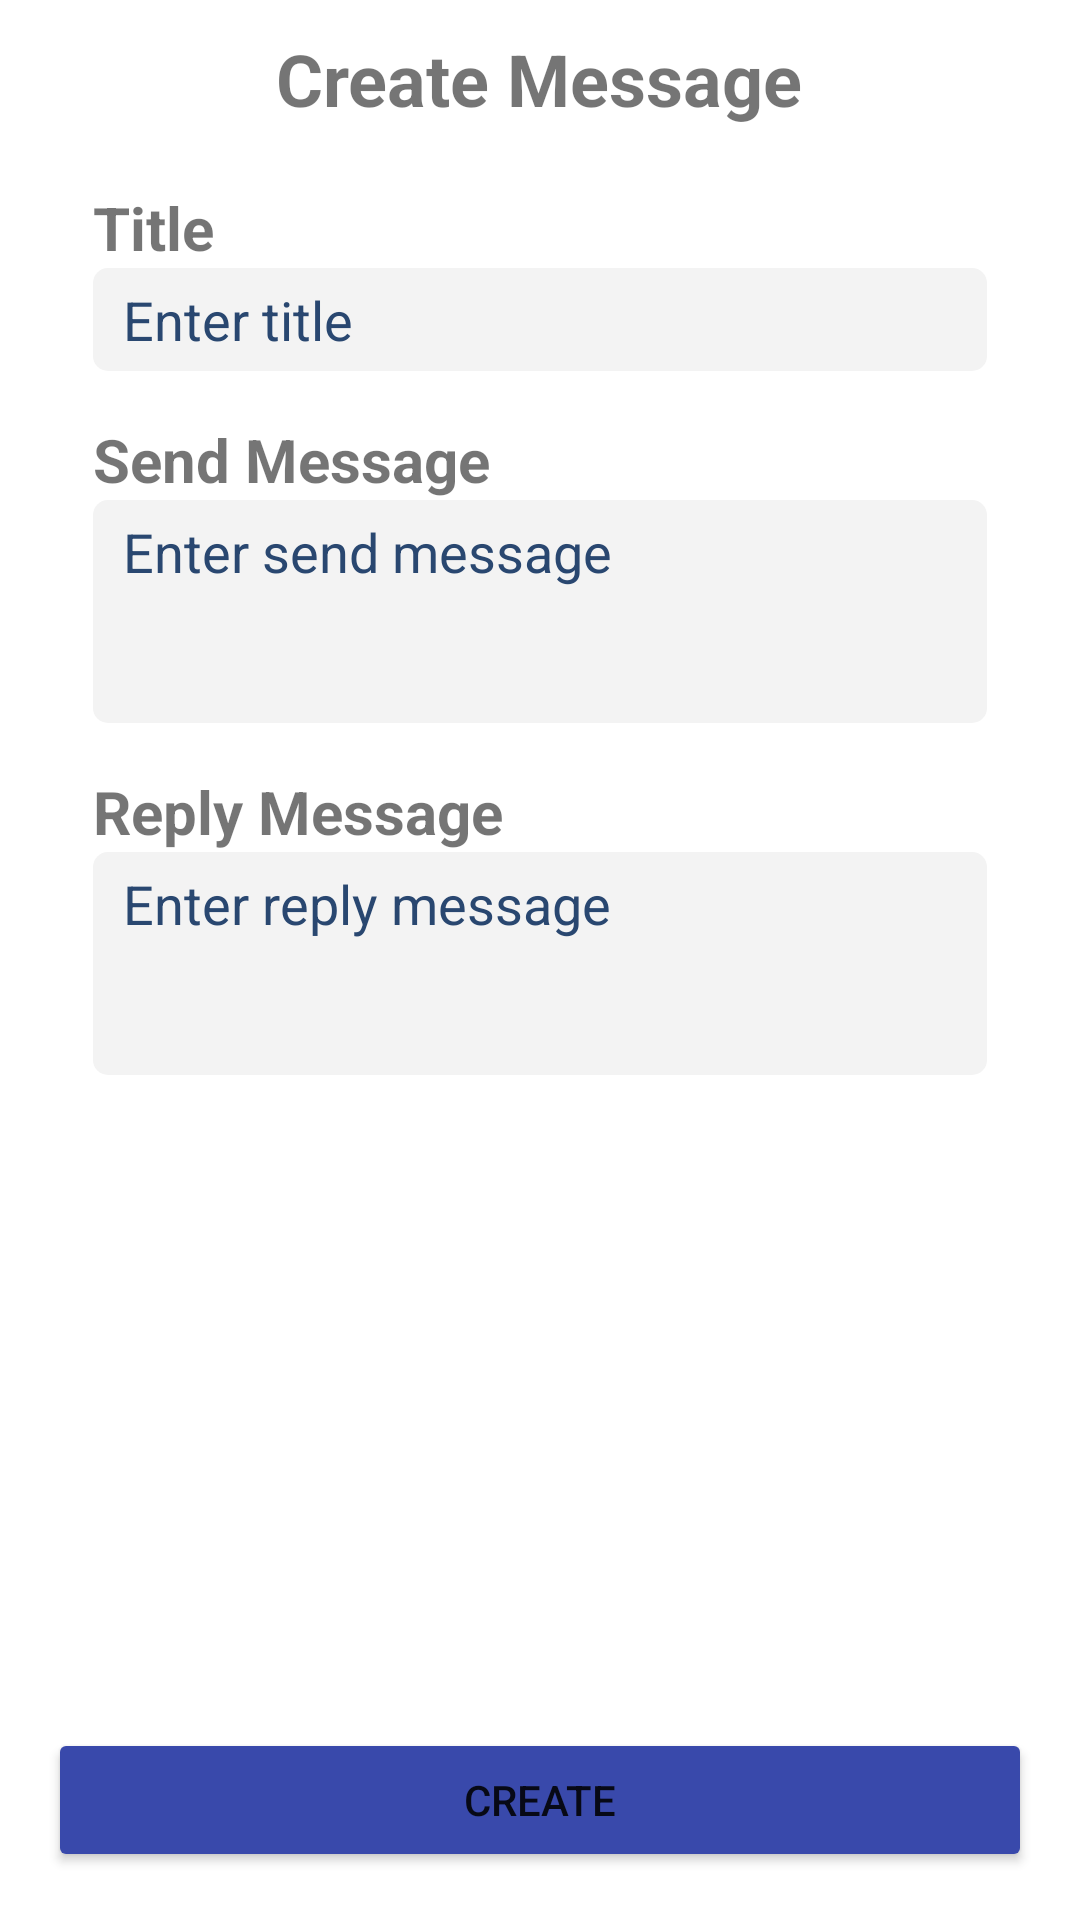

Write the Android layout XML for this screen, with the resource values it uses.
<!-- AndroidManifest.xml: application theme Theme.ReplyBot -->
<!-- res/layout/fragment_create_message.xml -->
<?xml version="1.0" encoding="utf-8"?>
<layout xmlns:android="http://schemas.android.com/apk/res/android"
    xmlns:app="http://schemas.android.com/apk/res-auto"
    xmlns:tools="http://schemas.android.com/tools">

    <androidx.constraintlayout.widget.ConstraintLayout
        android:layout_width="match_parent"
        android:layout_height="match_parent"
        tools:context=".ui.presentation.messageForm.createMessage.CreateMessageFragment">

        <LinearLayout
            android:id="@+id/ll_form"
            android:layout_width="match_parent"
            android:layout_height="match_parent"
            android:layout_marginHorizontal="15dp"
            android:orientation="vertical"
            app:layout_constraintEnd_toEndOf="parent"
            app:layout_constraintStart_toStartOf="parent"
            app:layout_constraintTop_toTopOf="parent">

            <TextView
                android:id="@+id/tv_name"
                android:layout_width="wrap_content"
                android:layout_height="wrap_content"
                android:layout_gravity="center_horizontal"
                android:layout_marginTop="10dp"
                android:layout_marginBottom="20dp"
                android:text="Create Message"
                android:textSize="24sp"
                android:textStyle="bold" />

            <TextView
                android:layout_width="match_parent"
                android:layout_height="wrap_content"
                android:layout_marginHorizontal="16dp"
                android:text="Title"
                android:textSize="20sp"
                android:textStyle="bold" />

            <EditText
                android:id="@+id/et_title"
                android:layout_width="match_parent"
                android:layout_height="wrap_content"
                android:layout_marginHorizontal="16dp"
                android:layout_marginBottom="16dp"
                android:background="@drawable/edit_text_bg"
                android:hint="Enter title"
                android:inputType="text"
                android:paddingHorizontal="10dp"
                android:paddingVertical="5dp"
                android:textColorHint="@color/blue_900" />

            <TextView
                android:layout_width="match_parent"
                android:layout_height="wrap_content"
                android:layout_marginHorizontal="16dp"
                android:text="Send Message"
                android:textSize="20sp"
                android:textStyle="bold" />

            <EditText
                android:id="@+id/et_send_message"
                android:layout_width="match_parent"
                android:layout_height="wrap_content"
                android:layout_marginHorizontal="16dp"
                android:layout_marginBottom="16dp"
                android:background="@drawable/edit_text_bg"
                android:hint="Enter send message"
                android:inputType="textMultiLine"
                android:paddingHorizontal="10dp"
                android:paddingTop="5dp"
                android:paddingBottom="45dp"
                android:textColorHint="@color/blue_900" />

            <TextView
                android:layout_width="match_parent"
                android:layout_height="wrap_content"
                android:layout_marginHorizontal="16dp"
                android:text="Reply Message"
                android:textSize="20sp"
                android:textStyle="bold" />

            <EditText
                android:id="@+id/et_reply_message"
                android:layout_width="match_parent"
                android:layout_height="wrap_content"
                android:layout_marginHorizontal="16dp"
                android:layout_marginBottom="16dp"
                android:background="@drawable/edit_text_bg"
                android:hint="Enter reply message"
                android:inputType="textMultiLine"
                android:paddingHorizontal="10dp"
                android:paddingTop="5dp"
                android:paddingBottom="45dp"
                android:textColorHint="@color/blue_900" />

            <LinearLayout
                android:id="@+id/ll_switch"
                android:layout_width="match_parent"
                android:layout_height="wrap_content"
                android:orientation="horizontal"
                android:visibility="gone">

                <TextView
                    android:id="@+id/tv_toggle"
                    android:layout_width="wrap_content"
                    android:layout_height="wrap_content"
                    android:layout_gravity="center"
                    android:layout_marginStart="20dp"
                    android:text="Activated"
                    android:textColor="@color/teal_200"
                    android:textStyle="bold" />

                <androidx.appcompat.widget.SwitchCompat
                    android:id="@+id/switchToggle"
                    android:layout_width="match_parent"
                    android:layout_height="wrap_content"
                    android:layout_gravity="end"
                    android:layout_marginEnd="15dp"
                    android:checked="true"
                    app:layout_constraintBottom_toBottomOf="parent"
                    app:layout_constraintEnd_toEndOf="@+id/ll_form"
                    app:layout_constraintStart_toStartOf="parent"
                    app:layout_constraintTop_toTopOf="parent" />
            </LinearLayout>
        </LinearLayout>

        <com.google.android.material.floatingactionbutton.ExtendedFloatingActionButton
            android:id="@+id/btn_delete"
            android:layout_width="wrap_content"
            android:layout_height="wrap_content"
            android:layout_gravity="bottom|end"
            android:layout_marginEnd="16dp"
            android:layout_marginBottom="16dp"
            android:backgroundTint="#E60000"
            android:textAllCaps="false"
            android:textColor="@color/white"
            android:visibility="gone"
            app:icon="@drawable/ic_delete"
            app:iconTint="@color/white"
            app:layout_constraintBottom_toTopOf="@id/button"
            app:layout_constraintEnd_toEndOf="parent" />

        <Button
            android:id="@+id/button"
            android:layout_width="match_parent"
            android:layout_height="wrap_content"
            android:layout_margin="16dp"
            android:backgroundTint="#3949AB"
            android:text="Create"
            app:layout_constraintBottom_toBottomOf="parent"
            app:layout_constraintEnd_toEndOf="parent"
            app:layout_constraintStart_toStartOf="parent" />

    </androidx.constraintlayout.widget.ConstraintLayout>

</layout>
<!-- resources referenced by this layout -->
<resources>
  <color name="blue_900">#294770</color>
  <color name="teal_200">#FF03DAC5</color>
  <color name="white">#FFFFFFFF</color>
  <!-- drawable edit_text_bg (drawable) -->
  <?xml version="1.0" encoding="utf-8"?>
  <selector xmlns:android="http://schemas.android.com/apk/res/android">
      <item android:state_enabled="true">
          <shape android:shape="rectangle" >
              <solid android:color="#F3F3F3" />
              <corners android:radius="5dp"/>
          </shape>
      </item>
  </selector>
  <style name="Theme.ReplyBot" parent="Theme.MaterialComponents.DayNight.NoActionBar">
          
          <item name="colorPrimary">@color/purple_500</item>
          <item name="colorPrimaryVariant">@color/purple_700</item>
          <item name="colorOnPrimary">@color/white</item>
          
          <item name="colorSecondary">@color/teal_200</item>
          <item name="colorSecondaryVariant">@color/teal_700</item>
          <item name="colorOnSecondary">@color/black</item>
          
          <item name="android:statusBarColor">?attr/colorPrimaryVariant</item>
          
      </style>
  <color name="purple_500">#FF6200EE</color>
  <color name="purple_700">#FF3700B3</color>
  <color name="teal_700">#FF018786</color>
  <color name="black">#FF000000</color>
</resources>
